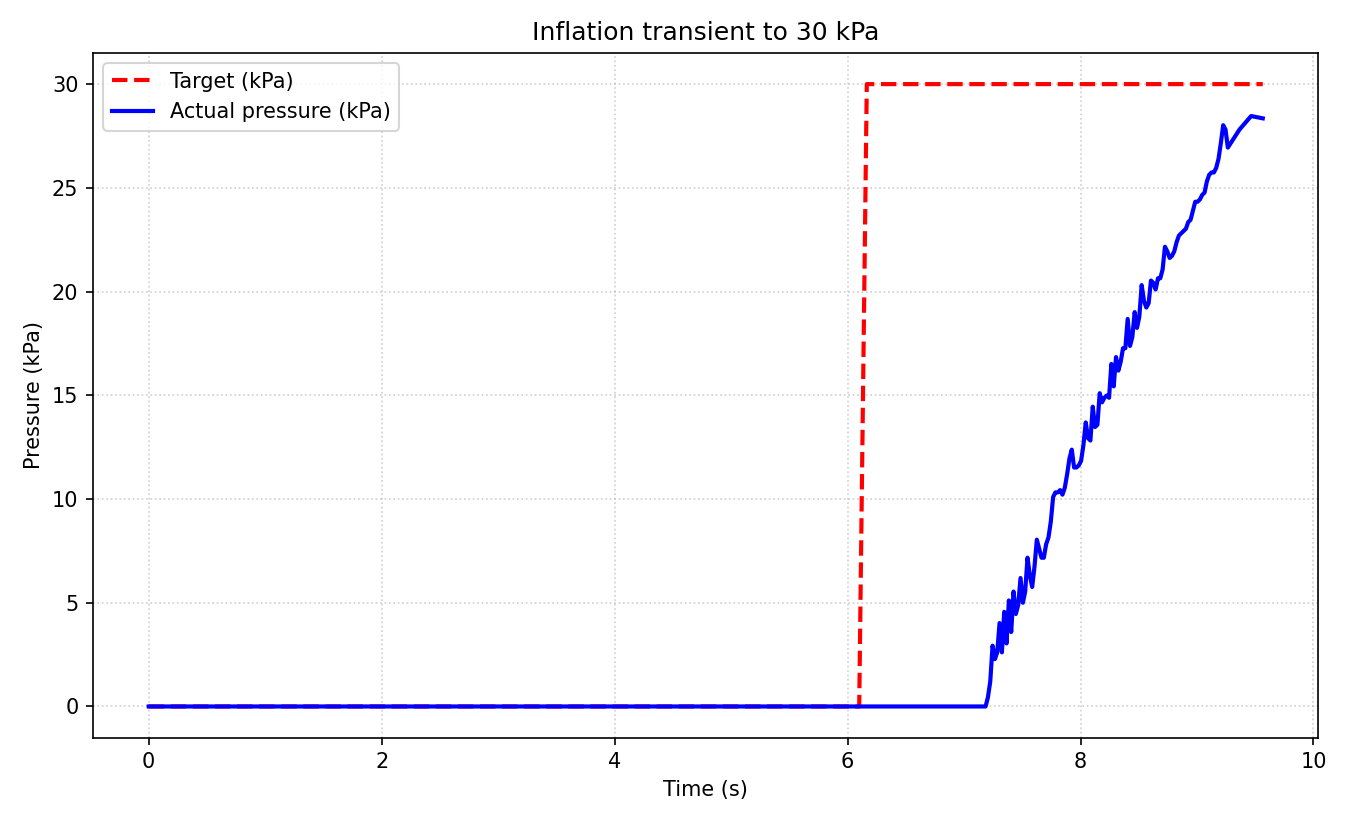

Data behind this chart, as committed beside it:
# inflation to 30.0 kPa; RESULT,INFLATE,…
time_s, target_kPa, actual_kPa
0.000, 0.00, 0.00
0.100, 0.00, 0.00
0.200, 0.00, 0.00
0.300, 0.00, 0.00
0.400, 0.00, 0.00
0.500, 0.00, 0.00
0.600, 0.00, 0.00
0.700, 0.00, 0.00
0.800, 0.00, 0.00
0.900, 0.00, 0.00
1.000, 0.00, 0.00
1.100, 0.00, 0.00
1.200, 0.00, 0.00
1.300, 0.00, 0.00
1.400, 0.00, 0.00
1.500, 0.00, 0.00
1.600, 0.00, 0.00
1.700, 0.00, 0.00
1.800, 0.00, 0.00
1.900, 0.00, 0.00
2.000, 0.00, 0.00
2.100, 0.00, 0.00
2.200, 0.00, 0.00
2.300, 0.00, 0.00
2.400, 0.00, 0.00
2.500, 0.00, 0.00
2.600, 0.00, 0.00
2.700, 0.00, 0.00
2.800, 0.00, 0.00
2.900, 0.00, 0.00
3.000, 0.00, 0.00
3.100, 0.00, 0.00
3.200, 0.00, 0.00
3.300, 0.00, 0.00
3.400, 0.00, 0.00
3.500, 0.00, 0.00
3.600, 0.00, 0.00
3.700, 0.00, 0.00
3.800, 0.00, 0.00
3.900, 0.00, 0.00
4.000, 0.00, 0.00
4.100, 0.00, 0.00
4.200, 0.00, 0.00
4.300, 0.00, 0.00
4.400, 0.00, 0.00
4.500, 0.00, 0.00
4.600, 0.00, 0.00
4.700, 0.00, 0.00
4.800, 0.00, 0.00
4.900, 0.00, 0.00
5.000, 0.00, 0.00
5.100, 0.00, 0.00
5.200, 0.00, 0.00
5.300, 0.00, 0.00
5.400, 0.00, 0.00
5.500, 0.00, 0.00
5.600, 0.00, 0.00
5.700, 0.00, 0.00
5.800, 0.00, 0.00
... 162 more rows
